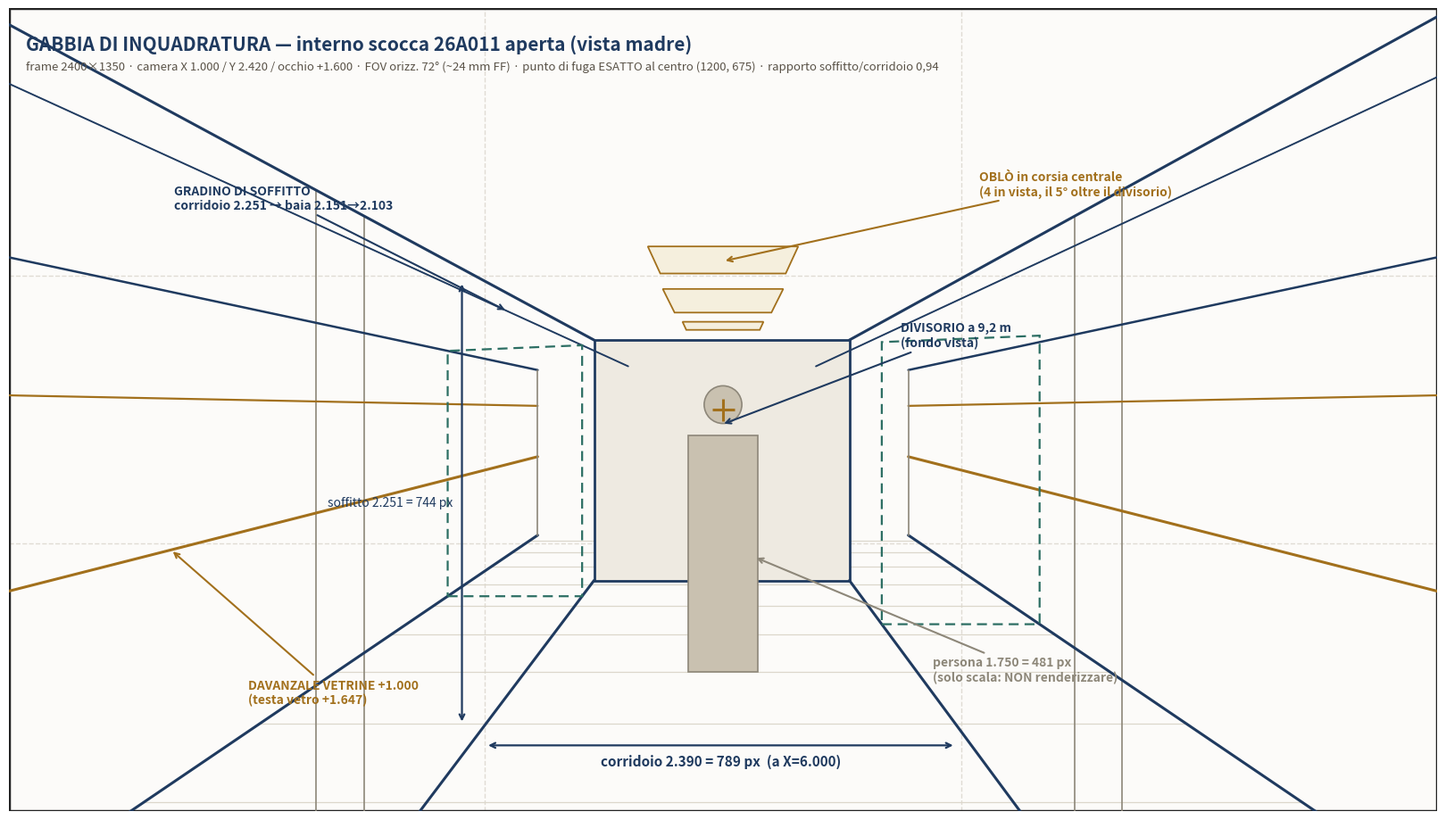

This figure's Python source:
#!/usr/bin/env python3
"""Gabbia in pixel per il brief a Manus — vista madre dell'interno scocca 26A011 aperta.

Prospettiva centrale reale (pinhole) calcolata dalla geometria DXF:
camera a X=1.000, Y=2.420 (asse corridoio), occhio a +1.600 dal pavimento (Z 2.995),
FOV orizzontale 72° (~24 mm FF), frame 2400×1350, punto di fuga al centro esatto.
Il disegno resta pulito: l'elenco completo delle quote sta nel brief, non sull'immagine.
"""
import matplotlib
matplotlib.use("Agg")
import matplotlib.pyplot as plt
import math

FW, FH = 2400, 1350
CAM = (1000.0, 2420.0, 2995.0)          # X, Y, Z camera (Z = pav.1395 + occhio 1600)
F = (FW / 2) / math.tan(math.radians(72) / 2)   # 1651.6 px

def P(x, y, z):
    d = x - CAM[0]
    return (FW / 2 + F * (y - CAM[1]) / d, FH / 2 - F * (z - CAM[2]) / d)

fig = plt.figure(figsize=(16, 9), dpi=150)
ax = fig.add_axes([0, 0, 1, 1])
ax.set_xlim(0, FW); ax.set_ylim(FH, 0); ax.set_aspect("equal")
ax.set_facecolor("#fcfbf9")
ax.add_patch(plt.Rectangle((0, 0), FW, FH, fill=False, ec="#222", lw=2.5))

BLU = "#1f3a5f"; OCRA = "#a2701c"; GRIGIO = "#8d8779"; TEAL = "#2c6e63"

def linea(p1, p2, color=BLU, lw=1.6, ls="-", z=3):
    ax.plot([p1[0], p2[0]], [p1[1], p2[1]], color=color, lw=lw, ls=ls,
            solid_capstyle="round", zorder=z)

def spigolo_x(x0, x1, y, z, **kw):
    linea(P(x0, y, z), P(x1, y, z), **kw)

NEAR = 1601.0          # piano di clip vicino (subito oltre la camera)
DIV = 10199.0          # divisorio che chiude il corridoio in questa vista
FINE = 13510.0         # fine baie (testata estrattori)
PAV, SOFF = 1395.0, 3646.0
BAIA_SX, BAIA_DX = 61.0, 4779.0            # fili esterni baie
COR_SX, COR_DX = 1213.0, 3603.0            # fili corridoio
SOF_BAIA_INT, SOF_BAIA_EST = 3546.0, 3498.0
DAV, TESTA = 2395.0, 3042.0                # fascia vetrata

# --- pavimento: fughe guida ogni metro (ritmo di profondità) ---
for x in range(2000, 13001, 1000):
    linea(P(x, BAIA_SX, PAV), P(x, BAIA_DX, PAV), color="#dcd7cb", lw=.9, z=1)

# --- corridoio centrale ---
for y in (COR_SX, COR_DX):
    spigolo_x(NEAR, DIV, y, PAV, lw=2.2)                   # attacco pavimento
    spigolo_x(NEAR, DIV, y, SOFF, lw=2.2)                  # attacco controsoffitto
    for x0 in (3915.0,):                                   # pilastri fissi 3915-4302
        for xx in (x0, 4302.0):
            linea(P(xx, y, PAV), P(xx, y, SOFF), color=GRIGIO, lw=1.2, z=2)
# divisorio di fondo (X 10.199): parete piena del corridoio
c1, c2 = P(DIV, COR_SX, PAV), P(DIV, COR_DX, PAV)
c3, c4 = P(DIV, COR_DX, SOFF), P(DIV, COR_SX, SOFF)
ax.add_patch(plt.Polygon([c1, c2, c3, c4], fc="#eeeae1", ec=BLU, lw=2, zorder=2))

# --- baie: soffitti inclinati e pareti esterne ---
for y_est, y_int in ((BAIA_SX, COR_SX), (BAIA_DX, COR_DX)):
    spigolo_x(NEAR, FINE, y_est, PAV, lw=2.2)              # attacco pavimento parete esterna
    spigolo_x(NEAR, FINE, y_est, SOF_BAIA_EST, lw=1.8)     # soffitto baia al filo esterno
    spigolo_x(NEAR, FINE, y_int, SOF_BAIA_INT, lw=1.4)     # gradino di soffitto al filo corridoio
    spigolo_x(NEAR, FINE, y_est, DAV, color=OCRA, lw=2.2)  # davanzale +1.000
    spigolo_x(NEAR, FINE, y_est, TESTA, color=OCRA, lw=1.6)  # testa vetro +1.647
# testate di fondo baie
for y_est, y_int in ((BAIA_SX, COR_SX), (BAIA_DX, COR_DX)):
    linea(P(FINE, y_est, PAV), P(FINE, y_est, SOF_BAIA_EST), color=GRIGIO, lw=1.2)
# divisori nelle baie (ingresso X 9.401, cucina X 8.323)
for x, ya, yb in ((9421.0, BAIA_SX, COR_SX), (8323.0, COR_DX, BAIA_DX)):
    p1, p2 = P(x, ya, PAV), P(x, yb, PAV)
    p3, p4 = P(x, yb, SOF_BAIA_INT), P(x, ya, SOF_BAIA_EST)
    ax.add_patch(plt.Polygon([p1, p2, p3, p4], fc="none", ec=TEAL, lw=1.6,
                             ls=(0, (5, 3)), zorder=3))

# --- oblò sul controsoffitto (5, corsia centrale) ---
for x0, x1, y0, y1 in ((1318,1968,2120,2720),(4921,5701,2120,2720),
                       (6303,7595,2095,2745),(8287,9027,2120,2720)):
    if x0 < NEAR + 60: continue
    pts = [P(x0, y0, SOFF), P(x1, y0, SOFF), P(x1, y1, SOFF), P(x0, y1, SOFF)]
    ax.add_patch(plt.Polygon(pts, fc="#f5efdd", ec=OCRA, lw=1.3, zorder=2))

# --- sagoma persona 1.750 a metà scocca (solo scala, nel brief: NON renderizzarla) ---
hx, hw = 7000.0, 210.0
corpo = [P(hx, 2420 - hw, PAV), P(hx, 2420 + hw, PAV),
         P(hx, 2420 + hw, PAV + 1440), P(hx, 2420 - hw, PAV + 1440)]
ax.add_patch(plt.Polygon(corpo, fc="#c9c1b0", ec=GRIGIO, lw=1.2, zorder=4))
p_testa = P(hx, 2420, PAV + 1630)
r_testa = F * 115 / (hx - CAM[0])
ax.add_patch(plt.Circle(p_testa, r_testa, fc="#c9c1b0", ec=GRIGIO, lw=1.2, zorder=4))

# --- punto di fuga + terzi ---
ax.plot(FW/2, FH/2, marker="+", color=OCRA, ms=18, mew=2.2, zorder=6)
for f in (1/3, 2/3):
    ax.axvline(FW*f, color="#e0dcd4", lw=1, ls="--", zorder=0)
    ax.axhline(FH*f, color="#e0dcd4", lw=1, ls="--", zorder=0)

# --- annotazioni (poche: il resto sta nel brief) ---
def nota(txt, xy, xytext, color=BLU):
    ax.annotate(txt, xy=xy, xytext=xytext, fontsize=10, color=color, va="center",
                weight="bold", arrowprops=dict(arrowstyle="->", color=color, lw=1.5),
                zorder=7)

m = P(5200, BAIA_SX, DAV)
nota("DAVANZALE VETRINE +1.000\n(testa vetro +1.647)", m, (m[0]+130, m[1]+240), OCRA)
m = P(6500, COR_SX, SOF_BAIA_INT)
nota("GRADINO DI SOFFITTO\ncorridoio 2.251 → baia 2.151→2.103", m, (m[0]-560, m[1]-190))
m = ((c1[0]+c2[0])/2, (c2[1]+c3[1])/2 - 60)
nota("DIVISORIO a 9,2 m\n(fondo vista)", m, (m[0]+300, m[1]-150))
m = P(5311, 2420, SOFF)
nota("OBLÒ in corsia centrale\n(4 in vista, il 5° oltre il divisorio)", m, (m[0]+430, m[1]-130), OCRA)
m = P(7000, 2420 + 190, PAV + 700)
nota("persona 1.750 = 481 px\n(solo scala: NON renderizzare)", m, (m[0]+300, m[1]+190), GRIGIO)

# quote pixel del varco corridoio a X = 6.000 (5 m dalla camera)
xg = 6000.0
g_sx, g_dx = P(xg, COR_SX, PAV), P(xg, COR_DX, PAV)
g_su = P(xg, COR_SX, SOFF)
yq = g_sx[1] + 36
ax.annotate("", xy=(g_sx[0], yq), xytext=(g_dx[0], yq),
            arrowprops=dict(arrowstyle="<->", color=BLU, lw=1.6))
ax.text((g_sx[0]+g_dx[0])/2, yq + 34, "corridoio 2.390 = %d px  (a X=6.000)" % round(g_dx[0]-g_sx[0]),
        ha="center", fontsize=11, color=BLU, weight="bold")
xq = g_sx[0] - 40
ax.annotate("", xy=(xq, g_su[1]), xytext=(xq, g_sx[1]),
            arrowprops=dict(arrowstyle="<->", color=BLU, lw=1.6))
ax.text(xq - 16, (g_su[1]+g_sx[1])/2, "soffitto 2.251 = %d px" % round(g_sx[1]-g_su[1]),
        ha="right", fontsize=10, color=BLU, va="center")

ax.text(28, 44, "GABBIA DI INQUADRATURA — interno scocca 26A011 aperta (vista madre)",
        fontsize=15, weight="bold", color=BLU, va="top")
ax.text(28, 88, "frame 2400×1350 · camera X 1.000 / Y 2.420 / occhio +1.600 · FOV orizz. 72° (~24 mm FF) · "
                "punto di fuga ESATTO al centro (1200, 675) · rapporto soffitto/corridoio 0,94",
        fontsize=9.5, color="#5a5348", va="top")
ax.set_xticks([]); ax.set_yticks([])
for s in ax.spines.values():
    s.set_visible(False)
fig.savefig("gabbia_pixel_scocca.png", facecolor="white")
print("scritto gabbia_pixel_scocca.png")
